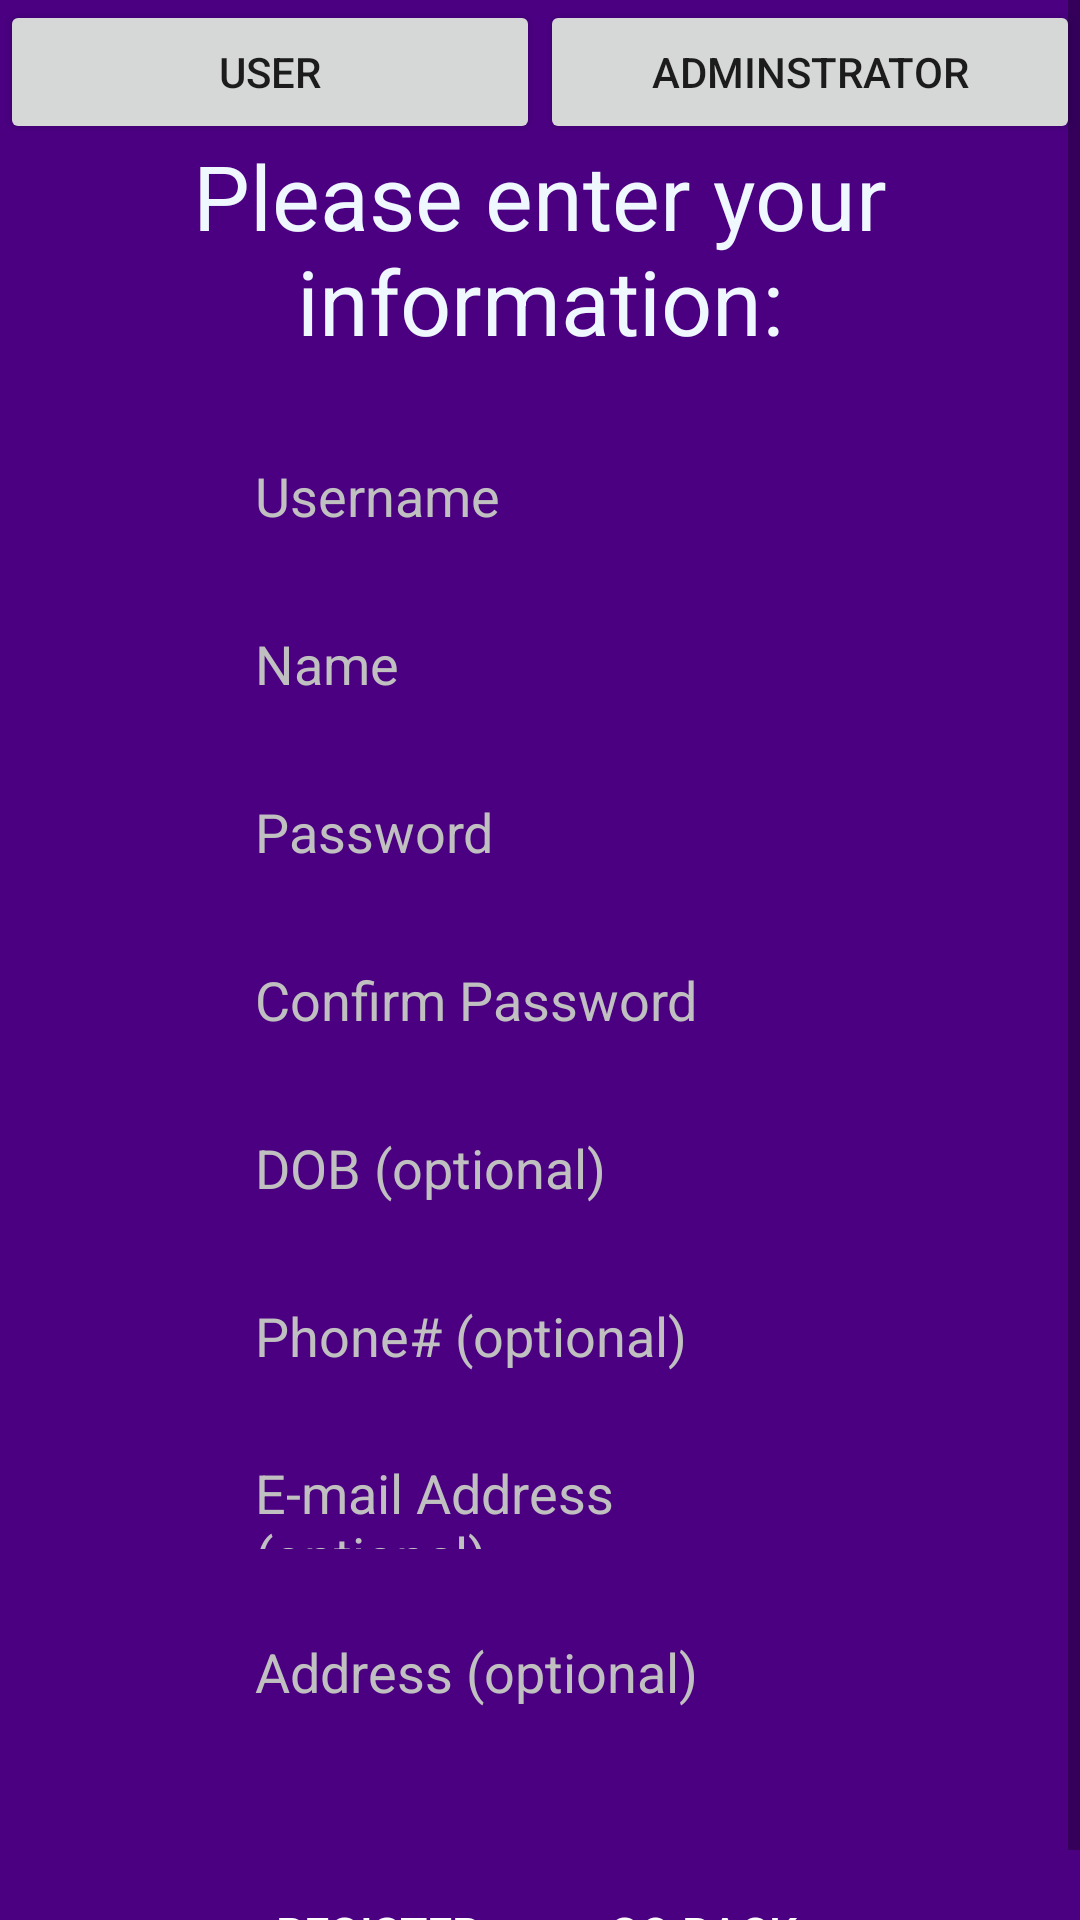

Here is an Android app screen rendered from its layout file. Give the layout XML and the strings, colors and styles it references.
<!-- AndroidManifest.xml: application theme AppTheme -->
<!-- res/layout/activity_new_user.xml -->
<?xml version="1.0" encoding="utf-8"?>
<ScrollView xmlns:android="http://schemas.android.com/apk/res/android"
    xmlns:app="http://schemas.android.com/apk/res-auto"
    xmlns:tools="http://schemas.android.com/tools"
    android:layout_width="match_parent"
    android:layout_height="match_parent"
    android:background="@color/Indigo"
    tools:context="com.membershipsystem.NewUserActivity">

    <RelativeLayout
        android:layout_width="match_parent"
        android:layout_height="wrap_content">

        <LinearLayout
            android:layout_width="match_parent"
            android:layout_height="wrap_content">
            <Button
                android:id="@+id/makeUser"
                android:layout_width="0dp"
                android:layout_weight="1"
                android:layout_height="wrap_content"
                android:text="User"/>
            <Button
                android:id="@+id/makeAdmin"
                android:layout_width="0dp"
                android:layout_weight="1"
                android:layout_height="wrap_content"
                android:text="Adminstrator"/>
        </LinearLayout>

        <TextView
            android:id="@+id/NUTextView1"
            android:layout_width="match_parent"
            android:layout_height="wrap_content"
            android:layout_alignParentLeft="true"
            android:layout_alignParentTop="true"
            android:layout_marginTop="45dp"
            android:gravity="center"
            android:text="@string/enter_info"
            android:textAppearance="?android:attr/textAppearanceLarge"
            android:textColor="@color/AliceBlue"
            android:textSize="30sp" />

        <EditText
            android:id="@+id/setUsername"
            style="@style/LoginEditT"
            android:layout_below="@+id/NUTextView1"
            android:layout_marginTop="30dp"
            android:ems="10"
            android:hint="@string/username" />

        <EditText
            android:id="@+id/setName"
            style="@style/LoginEditT"
            android:layout_below="@+id/setUsername"
            android:layout_marginTop="26dp"
            android:ems="10"
            android:hint="@string/name" />

        <EditText
            android:id="@+id/setPassword"
            style="@style/LoginEditT"
            android:layout_alignLeft="@+id/setName"
            android:layout_alignRight="@+id/setName"
            android:layout_below="@+id/setName"
            android:layout_marginTop="26dp"
            android:ems="10"
            android:hint="@string/password"
            android:inputType="textPassword" />

        <EditText
            android:id="@+id/setConfirmPassword"
            style="@style/LoginEditT"
            android:layout_alignLeft="@+id/setPassword"
            android:layout_alignRight="@+id/setPassword"
            android:layout_below="@+id/setPassword"
            android:layout_marginTop="26dp"
            android:ems="10"
            android:hint="@string/confirm_password"
            android:inputType="textPassword" />

        <EditText
            android:id="@+id/setDob"
            style="@style/LoginEditT"
            android:layout_below="@+id/setConfirmPassword"
            android:layout_centerHorizontal="true"
            android:layout_marginTop="26dp"
            android:ems="10"
            android:hint="@string/dob_o" />

        <EditText
            android:id="@+id/setPhone"
            style="@style/LoginEditT"
            android:layout_below="@+id/setDob"
            android:layout_centerHorizontal="true"
            android:layout_marginTop="26dp"
            android:ems="10"
            android:hint="@string/phone_num_o" />

        
            
            
            
            
            
            
            

        <EditText
            android:id="@+id/setEmail"
            style="@style/LoginEditT"
            android:layout_below="@+id/setPhone"
            android:layout_centerHorizontal="true"
            android:layout_marginTop="26dp"
            android:ems="10"
            android:hint="@string/email_o" />

        <EditText
            android:id="@+id/setAddress"
            style="@style/LoginEditT"
            android:layout_below="@+id/setEmail"
            android:layout_centerHorizontal="true"
            android:layout_marginTop="26dp"
            android:ems="10"
            android:hint="@string/address_o" />

        <LinearLayout
            android:id="@+id/setAddress1"
            android:orientation="horizontal"
            android:layout_width="match_parent"
            android:layout_height="wrap_content"
            android:gravity="center_horizontal"
            android:layout_below="@+id/setAddress"
            android:layout_marginTop="15dp">

            <Button
            android:id="@+id/buttonReg"
            android:layout_width="wrap_content"
            android:layout_height="40dp"
            android:layout_marginTop="37dp"
                android:layout_marginRight="20dp"
            android:background="@drawable/buttoninputborder"
            android:text="@string/register"
            android:textColor="@color/White"
            android:textSize="15sp" />

            <Button
            android:id="@+id/buttonGoBack"
            android:layout_width="wrap_content"
            android:layout_height="40dp"
            android:layout_marginTop="37dp"
            android:background="@drawable/buttoninputborder"
            android:text="@string/go_back"
            android:textColor="@color/White"
            android:textSize="15sp" />

        </LinearLayout>
    </RelativeLayout>
</ScrollView>
<!-- resources referenced by this layout -->
<resources>
  <color name="AliceBlue">#F0F8FF</color>
  <color name="Indigo">#4B0082</color>
  <color name="White">#FFFFFF</color>
  <string name="address_o">Address (optional)</string>
  <string name="confirm_password">Confirm Password</string>
  <string name="dob_o">DOB (optional)</string>
  <string name="email_o">E-mail Address (optional)</string>
  <string name="enter_info">Please enter your information:</string>
  <string name="go_back">Go Back</string>
  <string name="name">Name</string>
  <string name="password">Password</string>
  <string name="phone_num_o">Phone# (optional)</string>
  <string name="register">Register</string>
  <string name="username">Username</string>
  <style name="LoginEditT">
          <item name="android:background">@drawable/textinputborder</item>
          <item name="android:paddingLeft">10dp</item>
          <item name="android:layout_width">wrap_content</item>
          <item name="android:layout_height">30dp</item>
          <item name="android:layout_centerHorizontal">true</item>
          <item name="android:textColor">@color/Black</item>
          <item name="android:textColorHint">@color/Silver</item>
      </style>
  <style name="AppTheme" parent="Theme.AppCompat.Light.DarkActionBar">
          
          <item name="colorPrimary">@color/colorPrimary</item>
          <item name="colorPrimaryDark">@color/colorPrimaryDark</item>
          <item name="colorAccent">@color/colorAccent</item>
      </style>
  <color name="Black">#000000</color>
  <color name="Silver">#C0C0C0</color>
  <color name="colorPrimary">#3F51B5</color>
  <color name="colorPrimaryDark">#303F9F</color>
  <color name="colorAccent">#FF4081</color>
</resources>
